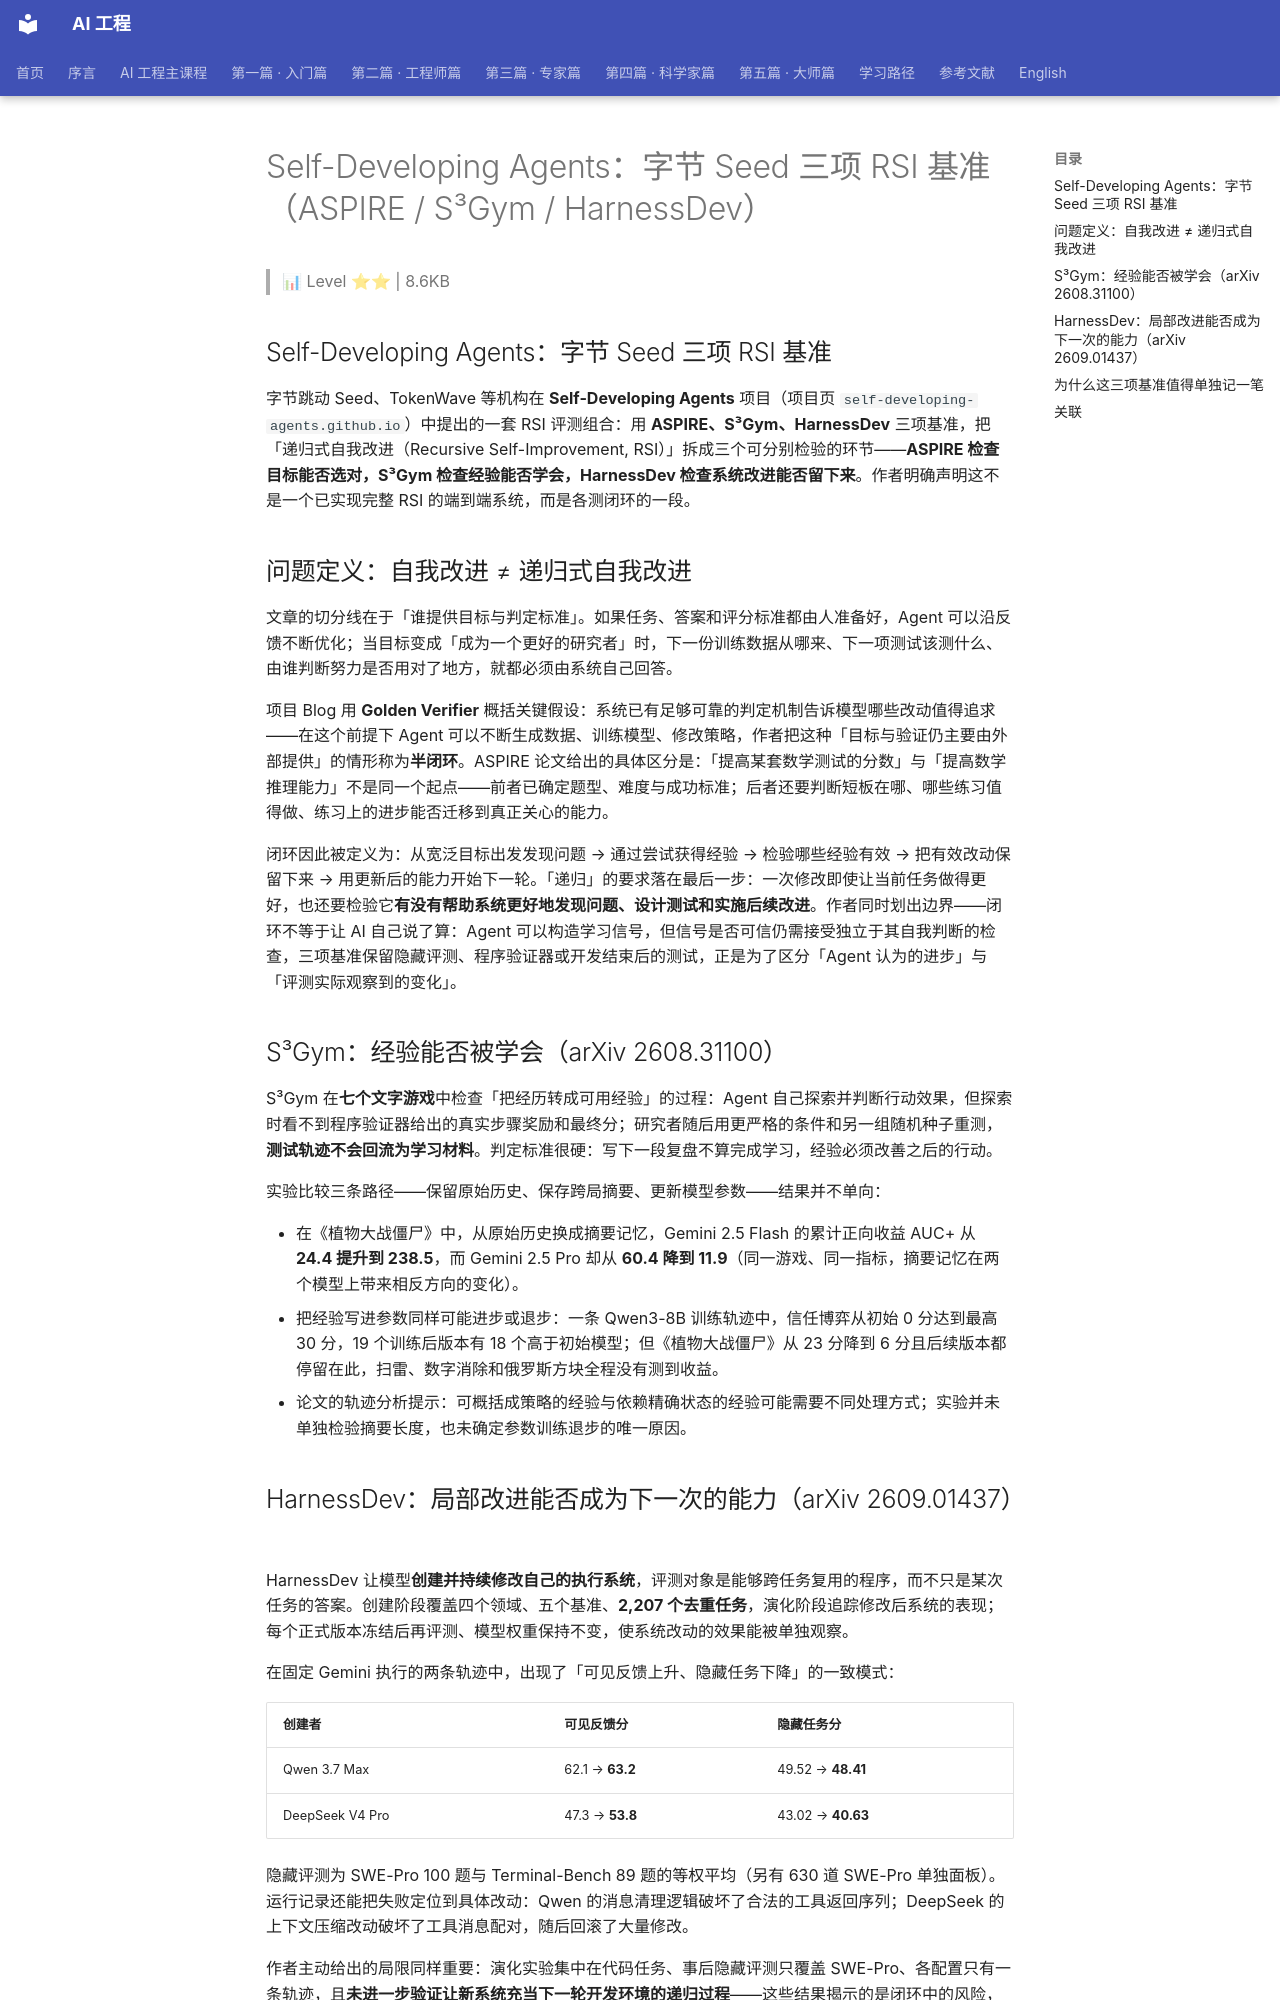

repository: QianJinGuo/wiki-book · page: ch04/045-self-developing-agents-seed-rsi-aspire-s-gym-harne.html · generator: mkdocs

# Self-Developing Agents：字节 Seed 三项 RSI 基准（ASPIRE / S³Gym / HarnessDev）

> 📊 Level ⭐⭐ | 8.6KB

## Self-Developing Agents：字节 Seed 三项 RSI 基准

字节跳动 Seed、TokenWave 等机构在 **Self-Developing Agents** 项目（项目页 `self-developing-agents.github.io`）中提出的一套 RSI 评测组合：用 **ASPIRE、S³Gym、HarnessDev** 三项基准，把「递归式自我改进（Recursive Self-Improvement, RSI）」拆成三个可分别检验的环节——**ASPIRE 检查目标能否选对，S³Gym 检查经验能否学会，HarnessDev 检查系统改进能否留下来**。作者明确声明这不是一个已实现完整 RSI 的端到端系统，而是各测闭环的一段。

## 问题定义：自我改进 ≠ 递归式自我改进

文章的切分线在于「谁提供目标与判定标准」。如果任务、答案和评分标准都由人准备好，Agent 可以沿反馈不断优化；当目标变成「成为一个更好的研究者」时，下一份训练数据从哪来、下一项测试该测什么、由谁判断努力是否用对了地方，就都必须由系统自己回答。

项目 Blog 用 **Golden Verifier** 概括关键假设：系统已有足够可靠的判定机制告诉模型哪些改动值得追求——在这个前提下 Agent 可以不断生成数据、训练模型、修改策略，作者把这种「目标与验证仍主要由外部提供」的情形称为**半闭环**。ASPIRE 论文给出的具体区分是：「提高某套数学测试的分数」与「提高数学推理能力」不是同一个起点——前者已确定题型、难度与成功标准；后者还要判断短板在哪、哪些练习值得做、练习上的进步能否迁移到真正关心的能力。

闭环因此被定义为：从宽泛目标出发发现问题 → 通过尝试获得经验 → 检验哪些经验有效 → 把有效改动保留下来 → 用更新后的能力开始下一轮。「递归」的要求落在最后一步：一次修改即使让当前任务做得更好，也还要检验它**有没有帮助系统更好地发现问题、设计测试和实施后续改进**。作者同时划出边界——闭环不等于让 AI 自己说了算：Agent 可以构造学习信号，但信号是否可信仍需接受独立于其自我判断的检查，三项基准保留隐藏评测、程序验证器或开发结束后的测试，正是为了区分「Agent 认为的进步」与「评测实际观察到的变化」。

## S³Gym：经验能否被学会（arXiv 2608.31100）

S³Gym 在**七个文字游戏**中检查「把经历转成可用经验」的过程：Agent 自己探索并判断行动效果，但探索时看不到程序验证器给出的真实步骤奖励和最终分；研究者随后用更严格的条件和另一组随机种子重测，**测试轨迹不会回流为学习材料**。判定标准很硬：写下一段复盘不算完成学习，经验必须改善之后的行动。

实验比较三条路径——保留原始历史、保存跨局摘要、更新模型参数——结果并不单向：

- 在《植物大战僵尸》中，从原始历史换成摘要记忆，Gemini 2.5 Flash 的累计正向收益 AUC+ 从 **24.4 提升到 238.5**，而 Gemini 2.5 Pro 却从 **60.4 降到 11.9**（同一游戏、同一指标，摘要记忆在两个模型上带来相反方向的变化）。
- 把经验写进参数同样可能进步或退步：一条 Qwen3-8B 训练轨迹中，信任博弈从初始 0 分达到最高 30 分，19 个训练后版本有 18 个高于初始模型；但《植物大战僵尸》从 23 分降到 6 分且后续版本都停留在此，扫雷、数字消除和俄罗斯方块全程没有测到收益。
- 论文的轨迹分析提示：可概括成策略的经验与依赖精确状态的经验可能需要不同处理方式；实验并未单独检验摘要长度，也未确定参数训练退步的唯一原因。

## HarnessDev：局部改进能否成为下一次的能力（arXiv 2609.01437）

HarnessDev 让模型**创建并持续修改自己的执行系统**，评测对象是能够跨任务复用的程序，而不只是某次任务的答案。创建阶段覆盖四个领域、五个基准、**2,207 个去重任务**，演化阶段追踪修改后系统的表现；每个正式版本冻结后再评测、模型权重保持不变，使系统改动的效果能被单独观察。

在固定 Gemini 执行的两条轨迹中，出现了「可见反馈上升、隐藏任务下降」的一致模式：

| 创建者 | 可见反馈分 | 隐藏任务分 |
|---|---|---|
| Qwen 3.7 Max | 62.1 → **63.2** | 49.52 → **48.41** |
| DeepSeek V4 Pro | 47.3 → **53.8** | 43.02 → **40.63** |

隐藏评测为 SWE-Pro 100 题与 Terminal-Bench 89 题的等权平均（另有 630 道 SWE-Pro 单独面板）。运行记录还能把失败定位到具体改动：Qwen 的消息清理逻辑破坏了合法的工具返回序列；DeepSeek 的上下文压缩改动破坏了工具消息配对，随后回滚了大量修改。

作者主动给出的局限同样重要：演化实验集中在代码任务、事后隐藏评测只覆盖 SWE-Pro、各配置只有一条轨迹，且**未进一步验证让新系统充当下一轮开发环境的递归过程**——这些结果揭示的是闭环中的风险，并不证明长期系统演化已经可靠。

## 为什么这三项基准值得单独记一笔

- **把 RSI 从口号拆成可测量的三段**：目标选择（ASPIRE）／经验学习（S³Gym）／改进留存（HarnessDev），每一段都能独立失败，而不是笼统地说「模型能不能自我改进」。
- **「可见反馈 vs 隐藏任务」是 Harness 自进化的通用探测器**：与 [Harness 自演化两篇合读](https://mp.weixin.qq.com/s/2AbGy3Sd3GSkDvXWz7ir3w)（raw 存档）中「updating 与 benefit 是两条独立轴」的结论同构；可见指标上涨而隐藏任务下降，正是「过拟合开发反馈」的度量形态。
- **记忆路径不是免费的**：S³Gym 的相反方向结果（同一机制在两个模型上一个 +214、一个 −48.5）说明「存什么、怎么概括」需要按经验类型区分，可与 [Agent Memory 架构](https://github.com/QianJinGuo/wiki-public/blob/main/concepts/agent-memory-architecture.md)、[工作集与长期记忆](https://github.com/QianJinGuo/wiki-public/blob/main/concepts/working-set-vs-long-term-memory.md) 对照。
- **经验学习与参数更新的对照设计**值得复用：三条路径同台比较、测试轨迹不回流，避免了「写完复盘就算学会」的自证。
